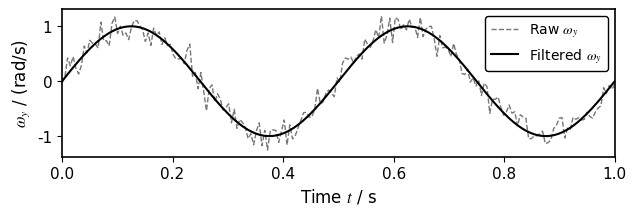
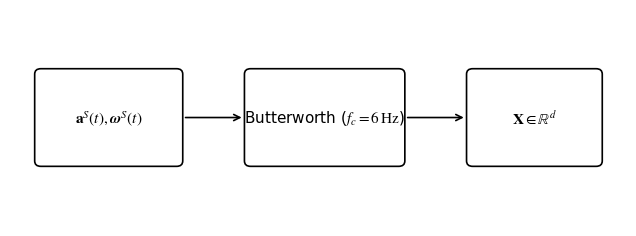

These figures' Python source, in order:
# -*- coding: utf-8 -*-
"""
Thesis Standard Scientific Plotting Template
Conforms strictly to the master thesis standards:
1. All text strictly in pure black (#000000).
2. Boxes/patches have no background fill (transparent or white, black outline only).
3. Text minimized; standard math/physical symbols preferred over verbose Chinese descriptions.
4. Scale 1.5x for axes tick labels and titles (11-13pt).
5. Aspect ratio designed for ~1/5 page height (width 12-16cm, height 4.5-5.5cm).
6. Tight bounding box with pad_inches=0.02 and high DPI (>= 350).
"""

import matplotlib.pyplot as plt
import matplotlib.patches as patches
import numpy as np

def setup_thesis_plot_style():
    """Configures global matplotlib rcParams to match thesis requirements."""
    plt.rcParams.update({
        'font.sans-serif': ['Microsoft YaHei', 'SimHei', 'Arial'],
        'axes.unicode_minus': False,
        'text.color': '#000000',
        'axes.labelcolor': '#000000',
        'xtick.color': '#000000',
        'ytick.color': '#000000',
        'axes.edgecolor': '#000000',
        'axes.linewidth': 1.2,
        'font.size': 11,           # Base font size scaled 1.5x
        'axes.titlesize': 12,
        'axes.labelsize': 12,
        'xtick.labelsize': 11,
        'ytick.labelsize': 11,
        'legend.fontsize': 10,
        'figure.dpi': 350,
        'savefig.dpi': 350,
        'mathtext.fontset': 'stix',
    })

def create_standard_curve_figure():
    """Example 1: Signal or curve plot occupying ~1/5 page height."""
    setup_thesis_plot_style()
    
    # 1/5 page height: width 15cm (~6 inches), height 4.8cm (~1.9 inches)
    fig, ax = plt.subplots(figsize=(6.2, 2.0))
    
    t = np.linspace(0, 1.0, 200)
    y_raw = np.sin(2 * np.pi * 2 * t) + 0.15 * np.random.randn(len(t))
    y_filtered = np.sin(2 * np.pi * 2 * t)
    
    ax.plot(t, y_raw, color='#777777', linestyle='--', linewidth=1.0, label=r'Raw $\omega_y$')
    ax.plot(t, y_filtered, color='#000000', linestyle='-', linewidth=1.5, label=r'Filtered $\omega_y$')
    
    ax.set_xlabel(r'Time $t$ / s')
    ax.set_ylabel(r'$\omega_y$ / (rad/s)')
    ax.set_xlim(0, 1.0)
    
    # Transparent box, no fill
    legend = ax.legend(frameon=True, loc='upper right', framealpha=1.0)
    legend.get_frame().set_edgecolor('#000000')
    legend.get_frame().set_facecolor('#ffffff')  # pure white or transparent
    legend.get_frame().set_linewidth(1.0)
    
    plt.tight_layout(pad=0.2)
    return fig, ax

def create_standard_flowchart_figure():
    """Example 2: Flowchart / structural diagram without background fill."""
    setup_thesis_plot_style()
    
    fig, ax = plt.subplots(figsize=(6.2, 2.2))
    ax.set_xlim(0, 10)
    ax.set_ylim(0, 4)
    ax.axis('off')
    
    # Box 1: No fill, pure black stroke
    box1 = patches.FancyBboxPatch((0.5, 1.2), 2.2, 1.6, boxstyle="round,pad=0.1",
                                  edgecolor="#000000", facecolor="none", linewidth=1.2)
    ax.add_patch(box1)
    ax.text(1.6, 2.0, r"$\mathbf{a}^S(t), \boldsymbol{\omega}^S(t)$",
            ha="center", va="center", color="#000000", fontsize=11)
    
    # Arrow: Pure black
    ax.annotate("", xy=(3.8, 2.0), xytext=(2.8, 2.0),
                arrowprops=dict(arrowstyle="->", color="#000000", lw=1.2))
    
    # Box 2: Zero-phase Butterworth filter
    box2 = patches.FancyBboxPatch((3.9, 1.2), 2.4, 1.6, boxstyle="round,pad=0.1",
                                  edgecolor="#000000", facecolor="none", linewidth=1.2)
    ax.add_patch(box2)
    ax.text(5.1, 2.0, r"Butterworth ($f_c=6\,\mathrm{Hz}$)",
            ha="center", va="center", color="#000000", fontsize=11)
    
    # Arrow
    ax.annotate("", xy=(7.4, 2.0), xytext=(6.4, 2.0),
                arrowprops=dict(arrowstyle="->", color="#000000", lw=1.2))
    
    # Box 3: Feature vector output
    box3 = patches.FancyBboxPatch((7.5, 1.2), 2.0, 1.6, boxstyle="round,pad=0.1",
                                  edgecolor="#000000", facecolor="none", linewidth=1.2)
    ax.add_patch(box3)
    ax.text(8.5, 2.0, r"$\mathbf{X} \in \mathbb{R}^d$",
            ha="center", va="center", color="#000000", fontsize=11)
    
    plt.tight_layout(pad=0.1)
    return fig, ax

if __name__ == "__main__":
    fig1, _ = create_standard_curve_figure()
    fig1.savefig("demo_curve.png", dpi=350, bbox_inches="tight", pad_inches=0.02)
    print("Demo curve saved.")
    
    fig2, _ = create_standard_flowchart_figure()
    fig2.savefig("demo_flowchart.png", dpi=350, bbox_inches="tight", pad_inches=0.02)
    print("Demo flowchart saved.")
